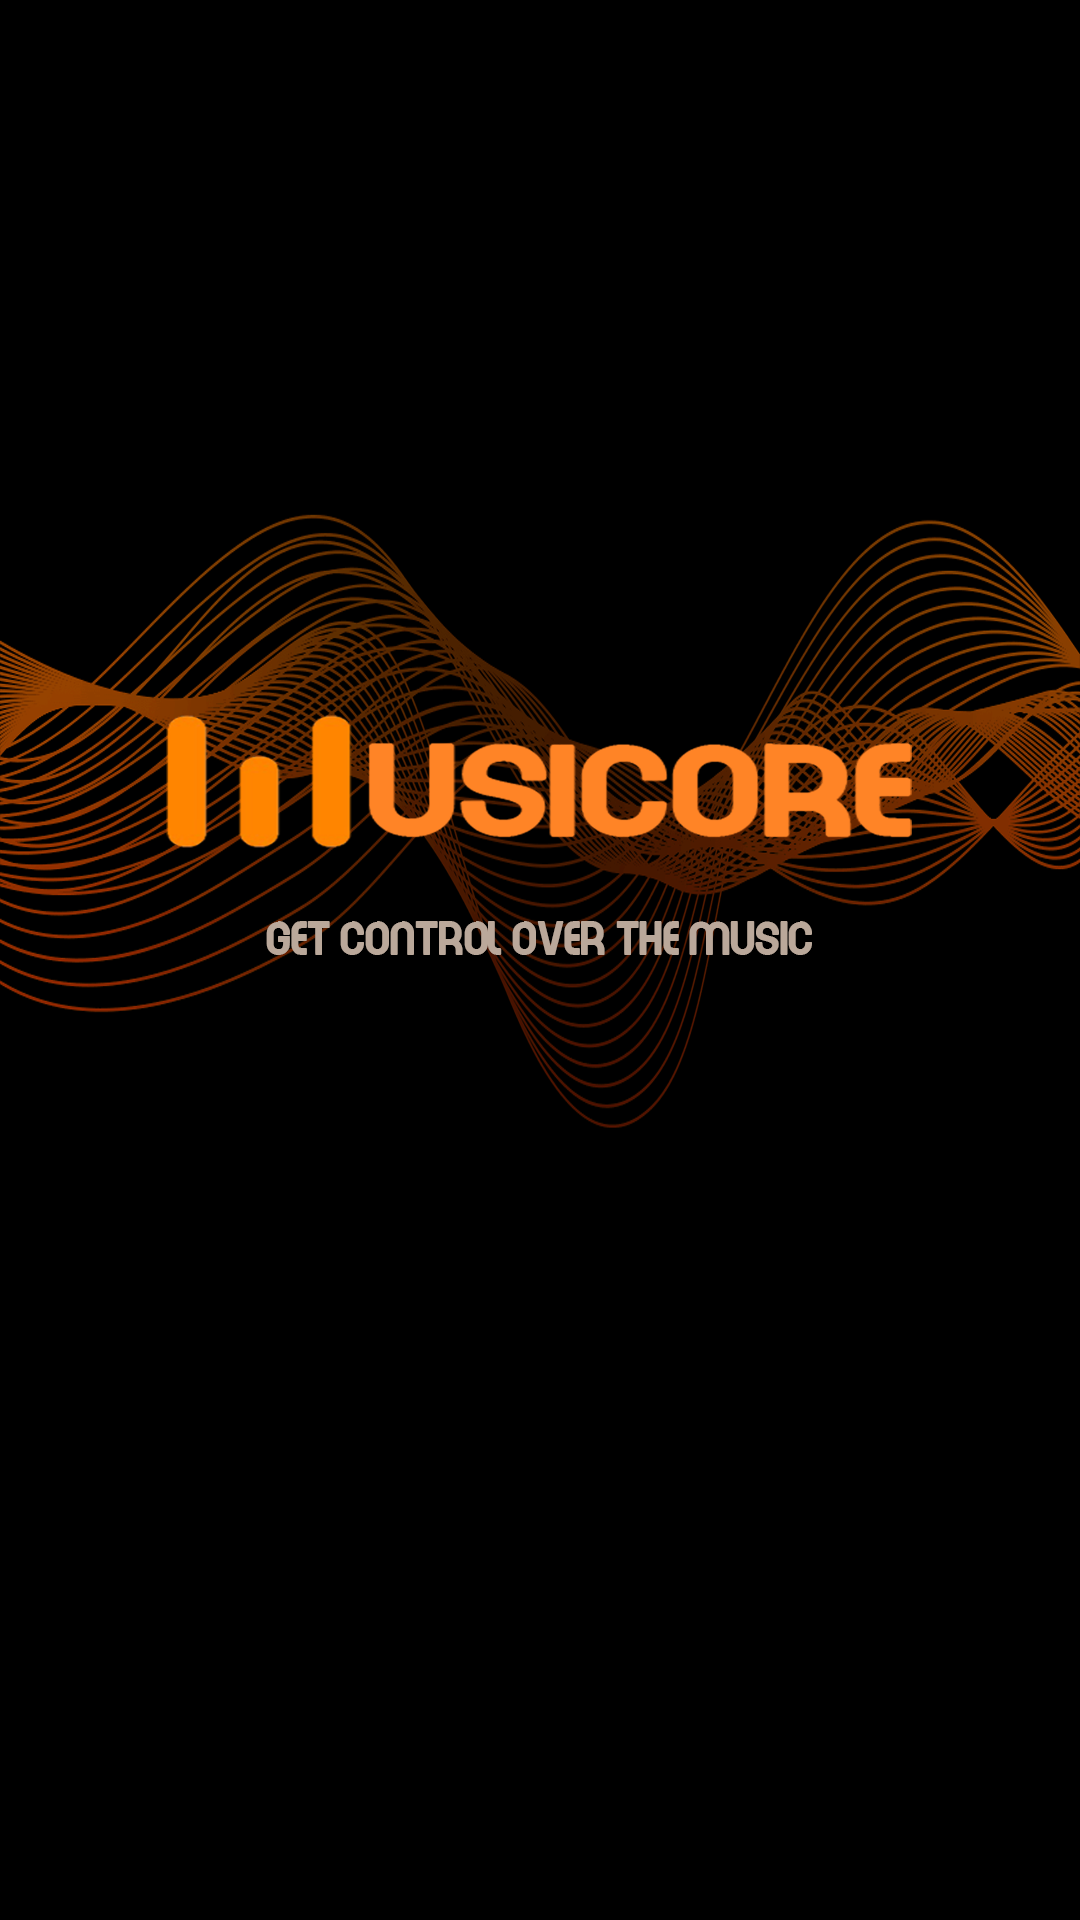

Write the Android layout XML for this screen, with the resource values it uses.
<!-- AndroidManifest.xml: application theme AppTheme -->
<!-- res/layout/activity_splash.xml -->
<?xml version="1.0" encoding="utf-8"?>
<RelativeLayout xmlns:android="http://schemas.android.com/apk/res/android"
    xmlns:app="http://schemas.android.com/apk/res-auto"
    xmlns:tools="http://schemas.android.com/tools"
    android:layout_width="match_parent"
    android:layout_height="match_parent"
    android:background="@drawable/backg"
    tools:context=".splash">
</RelativeLayout>
<!-- resources referenced by this layout -->
<resources>
  <!-- drawable backg: png bitmap (drawable, 367508 bytes) -->
  <style name="AppTheme" parent="Theme.AppCompat.Light.NoActionBar">
          
          <item name="windowActionBar">false</item>
          <item name="android:windowNoTitle">true</item>
          <item name="colorPrimary">@color/colorPrimary</item>
          <item name="colorPrimaryDark">@color/colorPrimaryDark</item>
          <item name="colorAccent">@color/colorAccent</item>
      </style>
  <color name="colorPrimary">#008577</color>
  <color name="colorPrimaryDark">#EE7621</color>
  <color name="colorAccent">#D81B60</color>
</resources>
